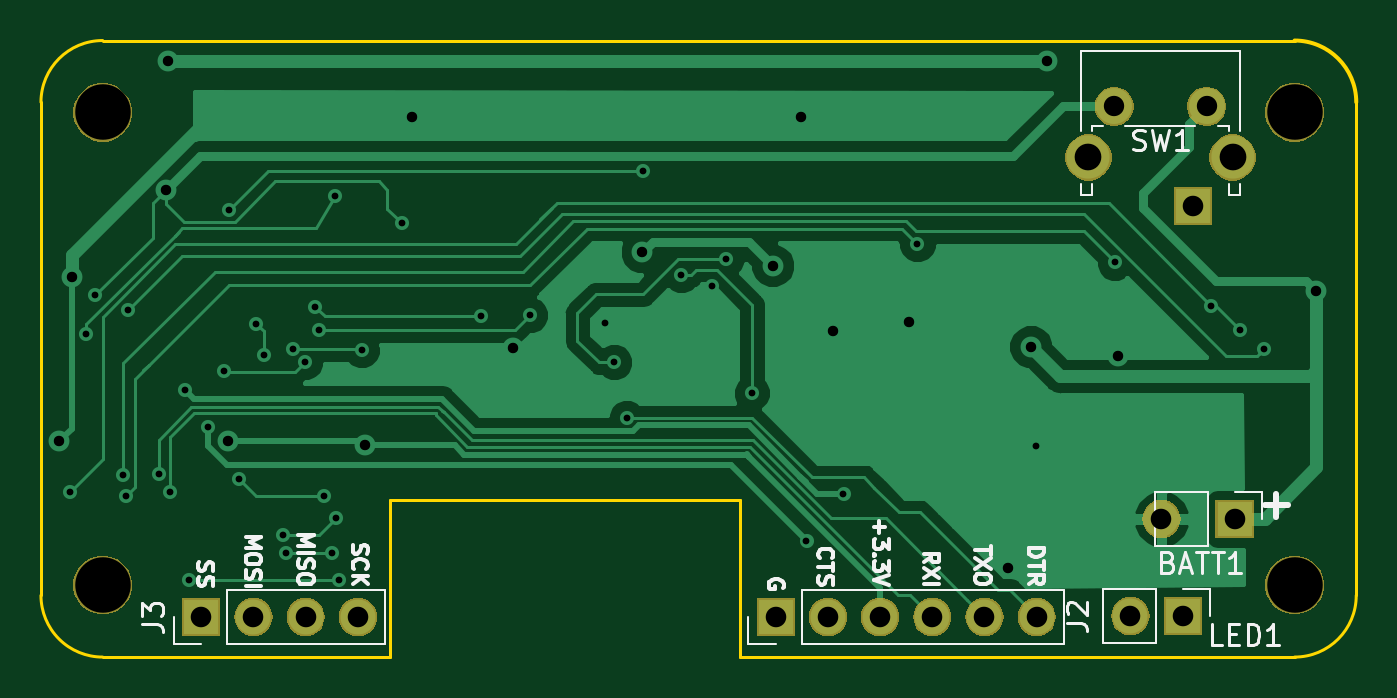
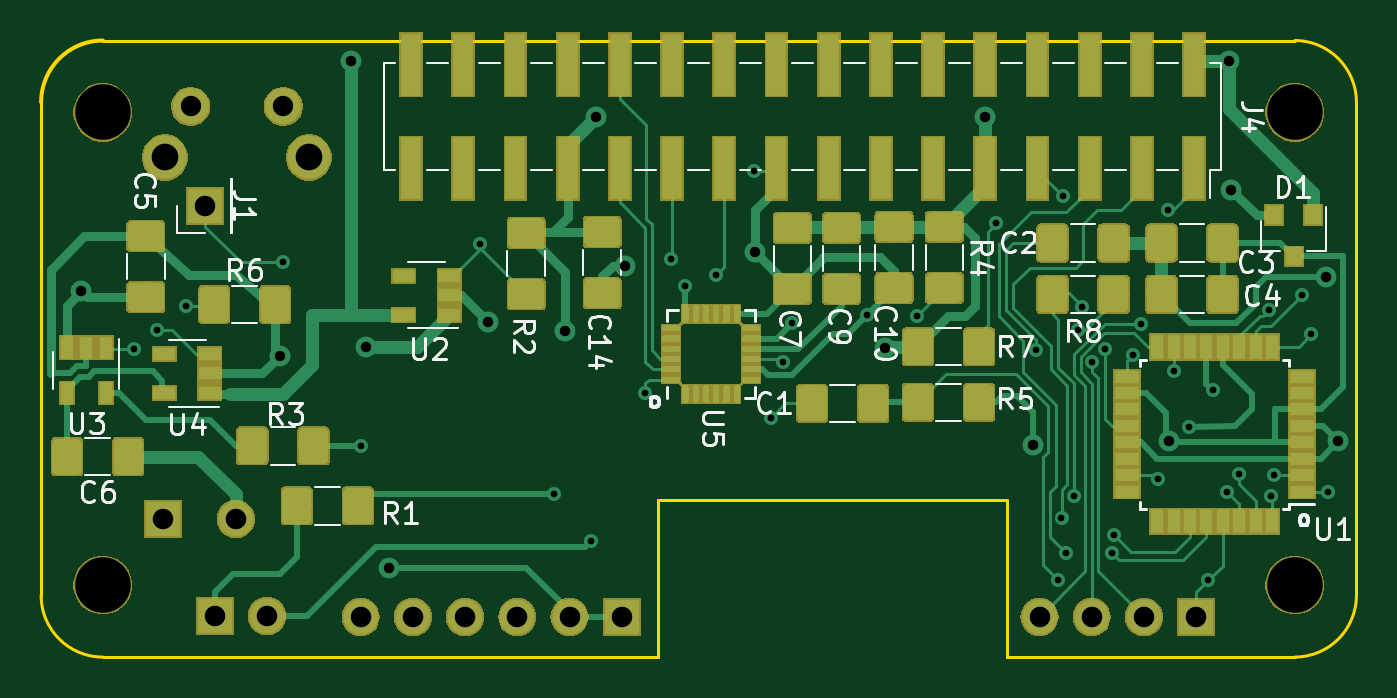
Circuit board: 10 layer files. Board 64.0 x 30.0 mm.
- bottom_copper: Bell-Boy-B.Cu.gbr (144452 bytes)
- bottom_mask: Bell-Boy-B.Mask.gbr (74632 bytes)
- paste: Bell-Boy-B.Paste.gbr (112210 bytes)
- bottom_silk: Bell-Boy-B.SilkS.gbr (24409 bytes)
- outline: Bell-Boy-Edge.Cuts.gbr (1240 bytes)
- top_copper: Bell-Boy-F.Cu.gbr (31589 bytes)
- top_mask: Bell-Boy-F.Mask.gbr (18169 bytes)
- paste: Bell-Boy-F.Paste.gbr (506 bytes)
- top_silk: Bell-Boy-F.SilkS.gbr (14973 bytes)
- drill: Bell-Boy.drl (1699 bytes)

=== bottom_copper: Bell-Boy-B.Cu.gbr (144452 bytes, source omitted) ===
=== bottom_mask: Bell-Boy-B.Mask.gbr (74632 bytes, source omitted) ===
=== paste: Bell-Boy-B.Paste.gbr (112210 bytes, source omitted) ===
=== bottom_silk: Bell-Boy-B.SilkS.gbr (24409 bytes, source omitted) ===
=== outline: Bell-Boy-Edge.Cuts.gbr ===
G04 #@! TF.GenerationSoftware,KiCad,Pcbnew,(5.0.1)-4*
G04 #@! TF.CreationDate,2019-08-04T22:45:03+01:00*
G04 #@! TF.ProjectId,Bell-Boy,42656C6C2D426F792E6B696361645F70,rev?*
G04 #@! TF.SameCoordinates,Original*
G04 #@! TF.FileFunction,Profile,NP*
%FSLAX46Y46*%
G04 Gerber Fmt 4.6, Leading zero omitted, Abs format (unit mm)*
G04 Created by KiCad (PCBNEW (5.0.1)-4) date 04/08/2019 22:45:03*
%MOMM*%
%LPD*%
G01*
G04 APERTURE LIST*
%ADD10C,0.150000*%
%ADD11C,0.200000*%
G04 APERTURE END LIST*
D10*
X67000000Y-80000000D02*
X67000000Y-72380000D01*
X84000000Y-80000000D02*
X84000000Y-72380000D01*
X53000000Y-80000000D02*
G75*
G02X50000000Y-77000000I0J3000000D01*
G01*
X114000000Y-77000000D02*
G75*
G02X111000000Y-80000000I-3000000J0D01*
G01*
X50000000Y-53000000D02*
G75*
G02X53000000Y-50000000I3000000J0D01*
G01*
D11*
X111000000Y-50000000D02*
G75*
G02X114000000Y-53000000I0J-3000000D01*
G01*
D10*
X50000000Y-77000000D02*
X50000000Y-53000000D01*
X67000000Y-80000000D02*
X53000000Y-80000000D01*
X84000000Y-72380000D02*
X67000000Y-72380000D01*
X111000000Y-80000000D02*
X84000000Y-80000000D01*
X114000000Y-53000000D02*
X114000000Y-77000000D01*
X53000000Y-50000000D02*
X111000000Y-50000000D01*
M02*

=== top_copper: Bell-Boy-F.Cu.gbr (31589 bytes, source omitted) ===
=== top_mask: Bell-Boy-F.Mask.gbr (18169 bytes, source omitted) ===
=== paste: Bell-Boy-F.Paste.gbr ===
G04 #@! TF.GenerationSoftware,KiCad,Pcbnew,(5.0.1)-4*
G04 #@! TF.CreationDate,2019-08-04T22:45:03+01:00*
G04 #@! TF.ProjectId,Bell-Boy,42656C6C2D426F792E6B696361645F70,rev?*
G04 #@! TF.SameCoordinates,Original*
G04 #@! TF.FileFunction,Paste,Top*
G04 #@! TF.FilePolarity,Positive*
%FSLAX46Y46*%
G04 Gerber Fmt 4.6, Leading zero omitted, Abs format (unit mm)*
G04 Created by KiCad (PCBNEW (5.0.1)-4) date 04/08/2019 22:45:03*
%MOMM*%
%LPD*%
G01*
G04 APERTURE LIST*
G04 APERTURE END LIST*
M02*

=== top_silk: Bell-Boy-F.SilkS.gbr (14973 bytes, source omitted) ===
=== drill: Bell-Boy.drl ===
M48
;DRILL file {KiCad (5.0.1)-4} date 04/08/2019 22:45:11
;FORMAT={-:-/ absolute / inch / decimal}
FMAT,2
INCH,TZ
T1C0.0130
T2C0.0200
T3C0.0390
T4C0.0394
T5C0.0512
T6C0.1063
%
G90
G05
M72
T1
X2.0236Y-2.8327
X2.0551Y-2.5315
X2.0728Y-2.4567
X2.126Y-2.8012
X2.1319Y-2.8406
X2.1358Y-2.4843
X2.194Y-2.7992
X2.2165Y-2.8327
X2.2441Y-2.6378
X2.252Y-3.002
X2.2894Y-2.7087
X2.3189Y-2.6024
X2.3287Y-2.2933
X2.3484Y-2.8091
X2.381Y-2.5107
X2.3957Y-2.5709
X2.4331Y-2.9154
X2.437Y-2.9508
X2.4505Y-2.5593
X2.4744Y-2.5846
X2.4941Y-2.4783
X2.502Y-2.5236
X2.5101Y-2.8406
X2.5256Y-2.9508
X2.5315Y-2.2657
X2.5335Y-2.8839
X2.5394Y-3.002
X2.5827Y-2.561
X2.6594Y-2.3189
X2.811Y-2.4961
X2.906Y-2.4941
X3.0492Y-2.5098
X3.0669Y-2.5846
X3.0906Y-2.6909
X3.122Y-2.2185
X3.1949Y-2.4173
X3.2539Y-2.439
X3.2815Y-2.3878
X3.3307Y-2.6437
X3.435Y-2.9272
X3.5059Y-2.8366
X3.6476Y-2.3583
X3.875Y-2.745
X4.0256Y-2.3937
X4.2106Y-2.4764
X4.2657Y-2.5236
X4.311Y-2.5591
T2
X2.0037Y-2.7362
X2.0276Y-2.4213
X2.2087Y-2.2539
X2.2126Y-2.0079
X2.3268Y-2.7362
X2.5886Y-2.7441
X2.6791Y-2.1142
X2.872Y-2.5571
X3.1201Y-2.3735
X3.3701Y-2.3996
X3.4252Y-2.1142
X3.485Y-2.525
X3.6319Y-2.5079
X3.8209Y-2.9783
X3.865Y-2.555
X3.895Y-2.0079
X4.0315Y-2.5728
X4.4114Y-2.4488
T3
X4.0244Y-2.0945
X4.2016Y-2.0945
T4
X3.376Y-3.0728
X3.476Y-3.0728
X3.576Y-3.0728
X3.676Y-3.0728
X3.776Y-3.0728
X3.876Y-3.0728
X4.115Y-2.885
X4.255Y-2.885
X4.0555Y-3.0709
X4.1555Y-3.0709
X4.175Y-2.2854
X2.2756Y-3.0728
X2.3756Y-3.0728
X2.4756Y-3.0728
X2.5756Y-3.0728
T5
X3.9752Y-2.1925
X4.2512Y-2.1925
T6
X2.0866Y-2.1063
X4.3701Y-2.1063
X4.3701Y-3.0118
X2.0866Y-3.0118
T0
M30

